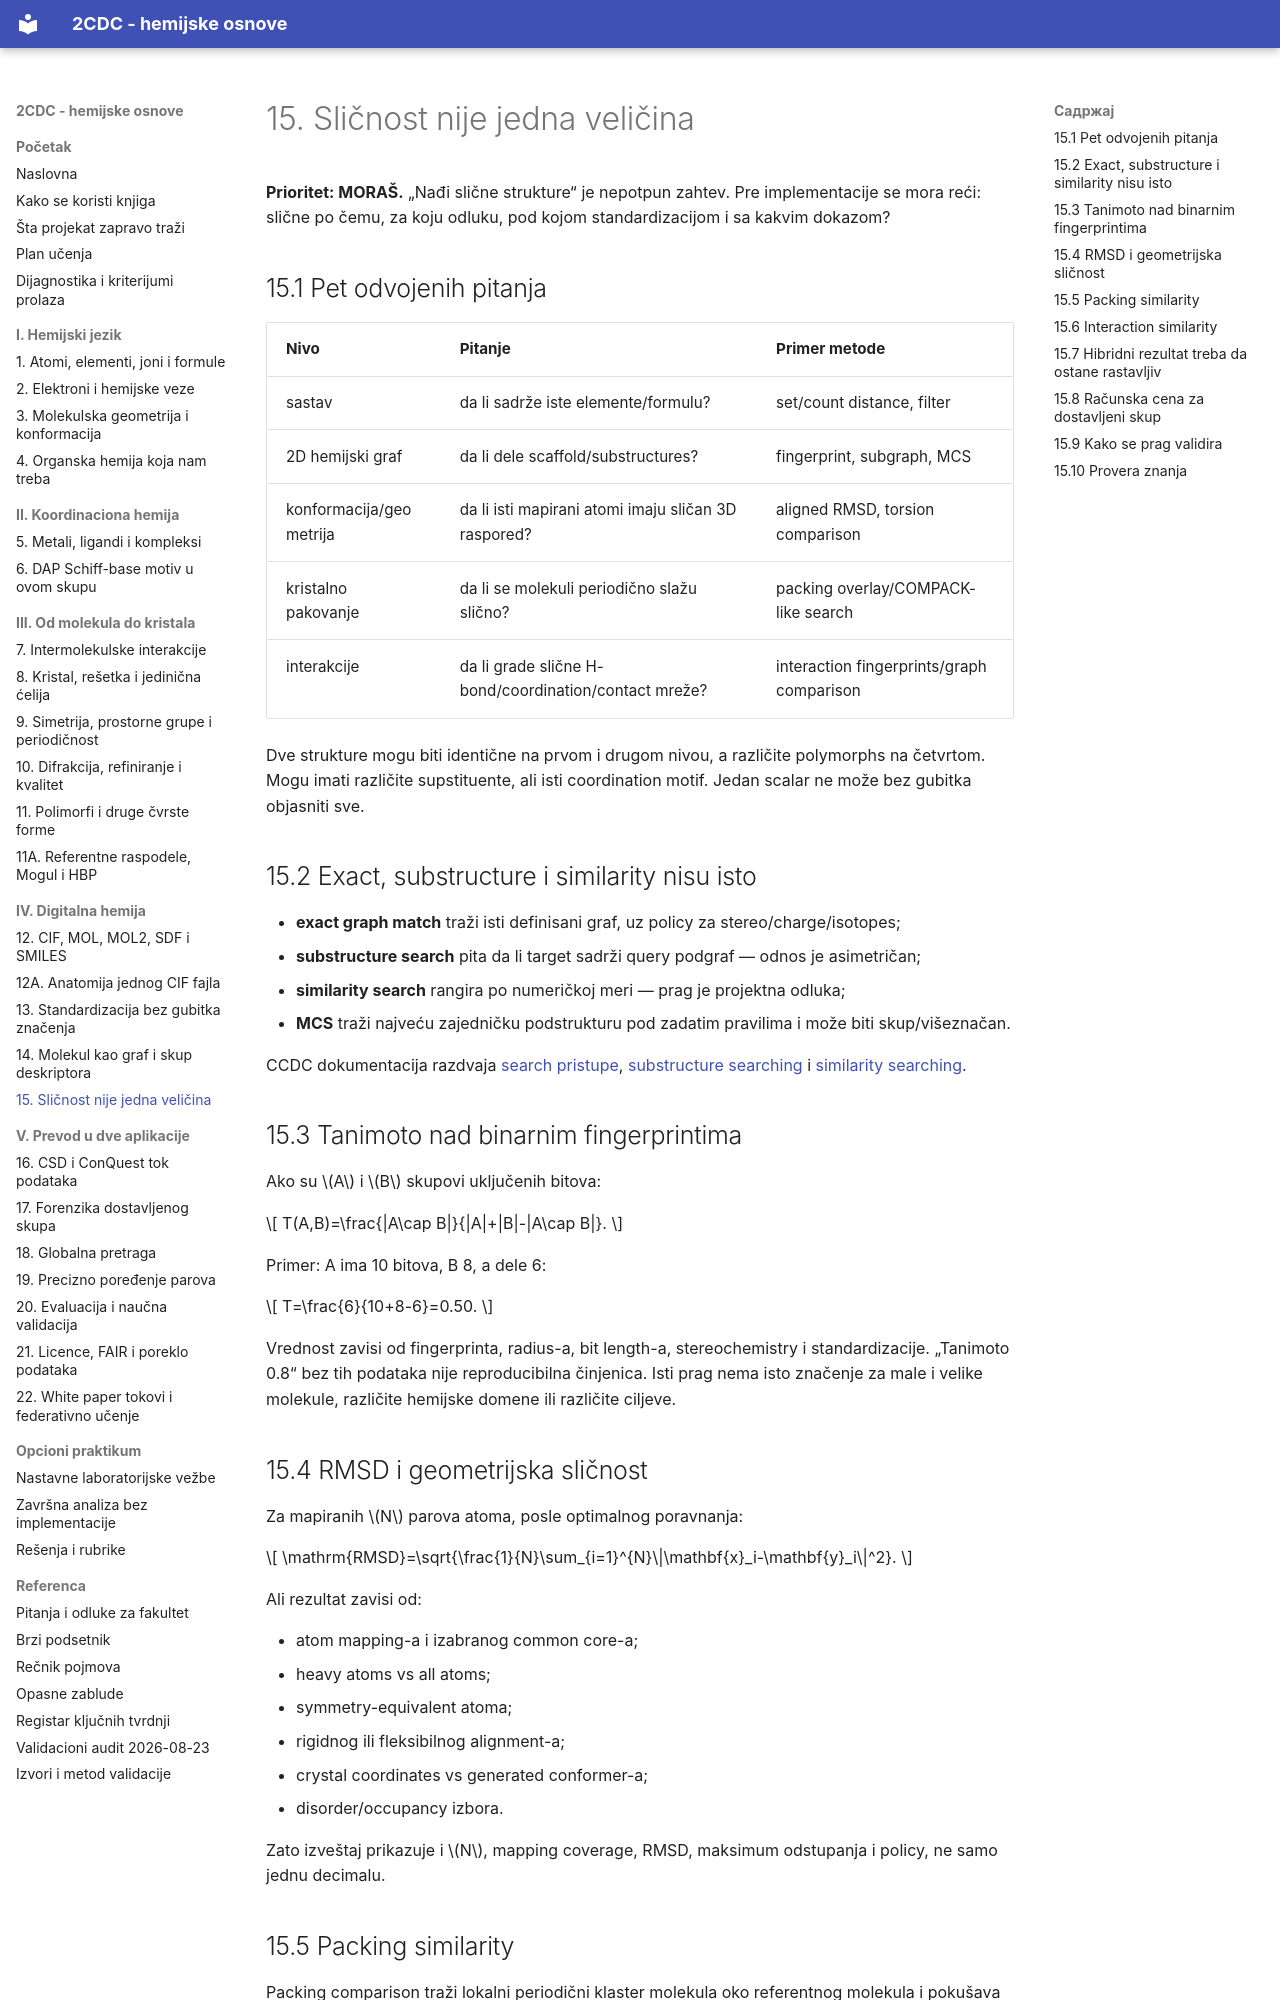

repository: nemper/crystallography-and-ml-theory · page: podaci/15-slicnost/index.html · generator: mkdocs

# 15. Sličnost nije jedna veličina

**Prioritet: MORAŠ.** „Nađi slične strukture“ je nepotpun zahtev. Pre implementacije se mora reći: slične po čemu, za koju odluku, pod kojom standardizacijom i sa kakvim dokazom?

## 15.1 Pet odvojenih pitanja

| Nivo | Pitanje | Primer metode |
|---|---|---|
| sastav | da li sadrže iste elemente/formulu? | set/count distance, filter |
| 2D hemijski graf | da li dele scaffold/substructures? | fingerprint, subgraph, MCS |
| konformacija/geometrija | da li isti mapirani atomi imaju sličan 3D raspored? | aligned RMSD, torsion comparison |
| kristalno pakovanje | da li se molekuli periodično slažu slično? | packing overlay/COMPACK-like search |
| interakcije | da li grade slične H-bond/coordination/contact mreže? | interaction fingerprints/graph comparison |

Dve strukture mogu biti identične na prvom i drugom nivou, a različite polymorphs na četvrtom. Mogu imati različite supstituente, ali isti coordination motif. Jedan scalar ne može bez gubitka objasniti sve.

## 15.2 Exact, substructure i similarity nisu isto

- **exact graph match** traži isti definisani graf, uz policy za stereo/charge/isotopes;
- **substructure search** pita da li target sadrži query podgraf — odnos je asimetričan;
- **similarity search** rangira po numeričkoj meri — prag je projektna odluka;
- **MCS** traži najveću zajedničku podstrukturu pod zadatim pravilima i može biti skup/višeznačan.

CCDC dokumentacija razdvaja [search pristupe](https://downloads.ccdc.cam.ac.uk/documentation/API/descriptive_docs/search_philosophy.html), [substructure searching](https://downloads.ccdc.cam.ac.uk/documentation/API/descriptive_docs/substructure_searching.html) i [similarity searching](https://downloads.ccdc.cam.ac.uk/documentation/API/descriptive_docs/similarity_searching.html).

## 15.3 Tanimoto nad binarnim fingerprintima

Ako su \(A\) i \(B\) skupovi uključenih bitova:

\[
T(A,B)=\frac{|A\cap B|}{|A|+|B|-|A\cap B|}.
\]

Primer: A ima 10 bitova, B 8, a dele 6:

\[
T=\frac{6}{10+8-6}=0.50.
\]

Vrednost zavisi od fingerprinta, radius-a, bit length-a, stereochemistry i standardizacije. „Tanimoto 0.8“ bez tih podataka nije reproducibilna činjenica. Isti prag nema isto značenje za male i velike molekule, različite hemijske domene ili različite ciljeve.

## 15.4 RMSD i geometrijska sličnost

Za mapiranih \(N\) parova atoma, posle optimalnog poravnanja:

\[
\mathrm{RMSD}=\sqrt{\frac{1}{N}\sum_{i=1}^{N}\|\mathbf{x}_i-\mathbf{y}_i\|^2}.
\]

Ali rezultat zavisi od:

- atom mapping-a i izabranog common core-a;
- heavy atoms vs all atoms;
- symmetry-equivalent atoma;
- rigidnog ili fleksibilnog alignment-a;
- crystal coordinates vs generated conformer-a;
- disorder/occupancy izbora.

Zato izveštaj prikazuje i \(N\), mapping coverage, RMSD, maksimum odstupanja i policy, ne samo jednu decimalu.
